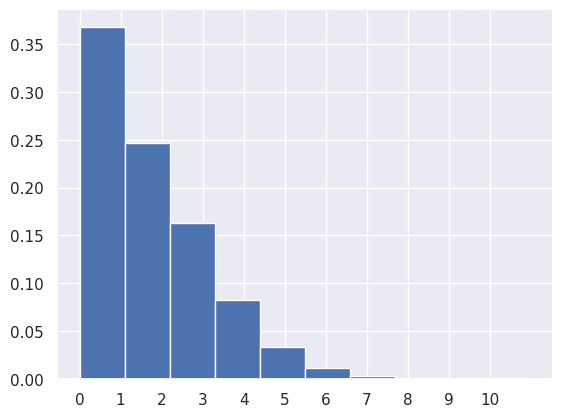

The matplotlib source for this figure:
from scipy.stats import poisson
import numpy as np
import matplotlib.pyplot as plt
import seaborn

seaborn.set()

lambda_ = 2

x = range(0, 11)
# 生成服从λ=2的泊松分布随机变量,并采样
data = poisson.rvs(mu=lambda_, size=100000)
plt.figure()

plt.hist(data, density=True, stacked=True)
plt.gca().axes.set_xticks(x)

mean = np.mean(data)
var = np.square(np.std(data))

print('mean={},var={}'.format(mean, var))

plt.show()
